Photos from the image-classification dataset "aurora_train" in the GitHub repository 123675/data. Its 5 classes are: drapery aurora, hotspot aurora, multiple arcs aurora, radial aurora, single arc aurora.

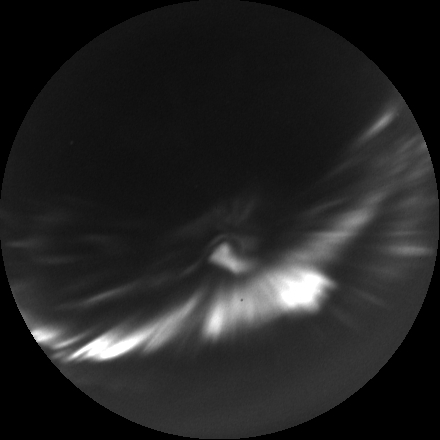
Label: hotspot aurora

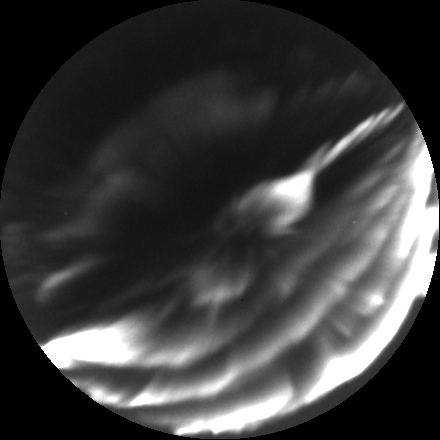
Label: multiple arcs aurora

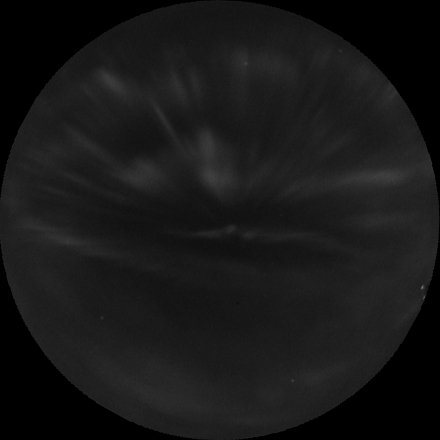
Label: drapery aurora

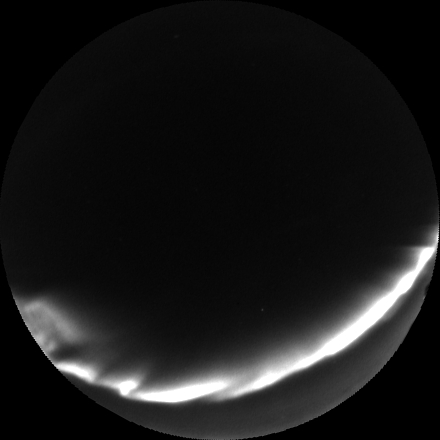
Label: single arc aurora

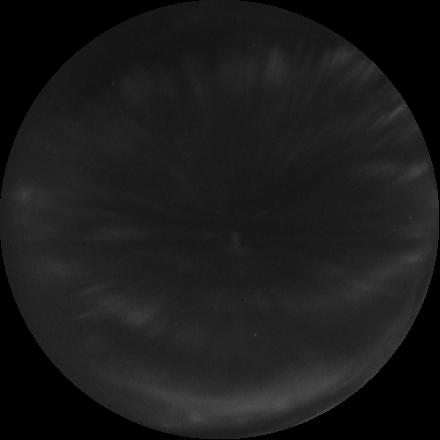
Label: radial aurora

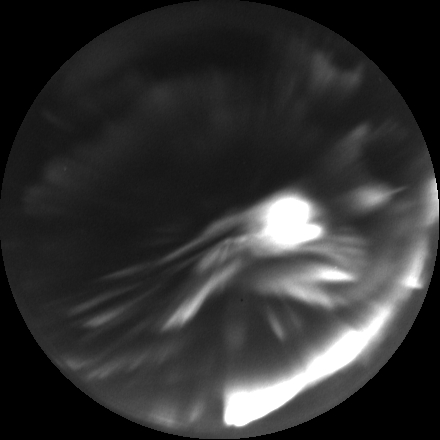
Label: hotspot aurora
